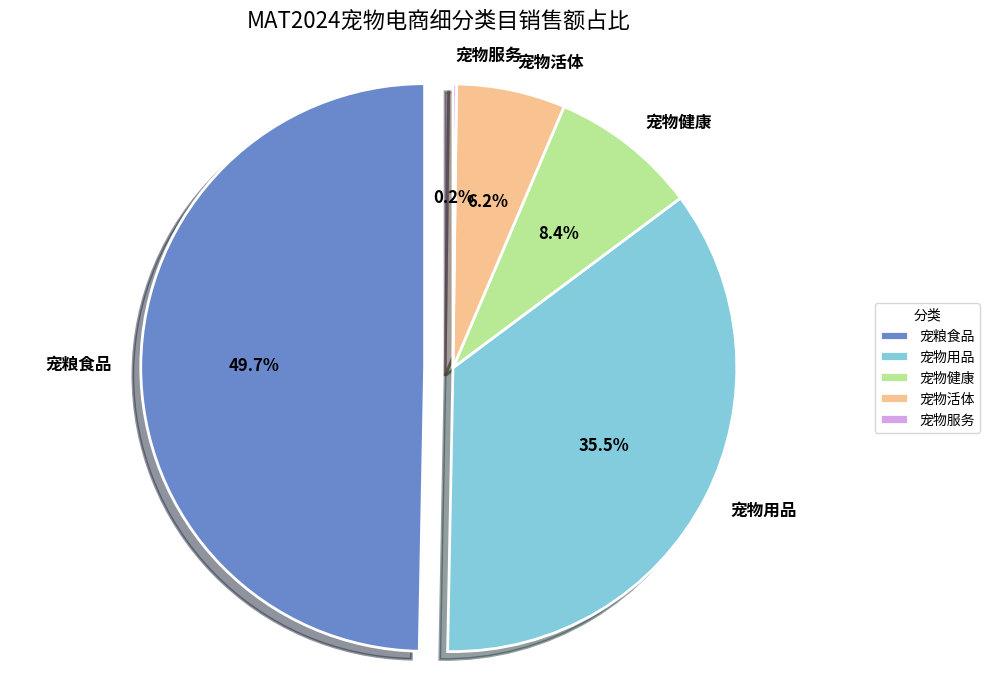

Reproduce this figure in Python.
import matplotlib.pyplot as plt

# 数据
labels = ['宠粮食品', '宠物用品', '宠物健康', '宠物活体', '宠物服务']
sizes = [49.7, 35.5, 8.4, 6.2, 0.2]
# 美化颜色方案（使用更柔和的渐变色）
colors = ['#6a89cc', '#82ccdd', '#b8e994', '#f8c291', '#d6a2e8']
# 突出显示最大部分
explode = (0.1, 0, 0, 0, 0)  

# 创建画布和子图
fig, ax = plt.subplots(figsize=(10, 7), dpi=300)

# 绘制带阴影和3D效果的饼图
wedges, texts, autotexts = ax.pie(
    sizes, 
    explode=explode,
    labels=labels,
    autopct='%1.1f%%',
    startangle=90,
    colors=colors,
    shadow=True,
    wedgeprops={'edgecolor': 'w', 'linewidth': 2},
    textprops={'fontsize': 12, 'weight': 'bold'}
)

# 调整百分比文本颜色
for text in autotexts:
    text.set_color('black')

# 设置标题和图例
ax.set_title('MAT2024宠物电商细分类目销售额占比', fontsize=16, pad=20)
ax.legend(wedges, labels, title="分类", loc="center left", bbox_to_anchor=(1, 0, 0.5, 1))

# 确保饼图是圆形
plt.axis('equal')
plt.tight_layout()

# 保存图表（可选）
# plt.savefig('pet_ecommerce_sales.png', bbox_inches='tight')

plt.show()
